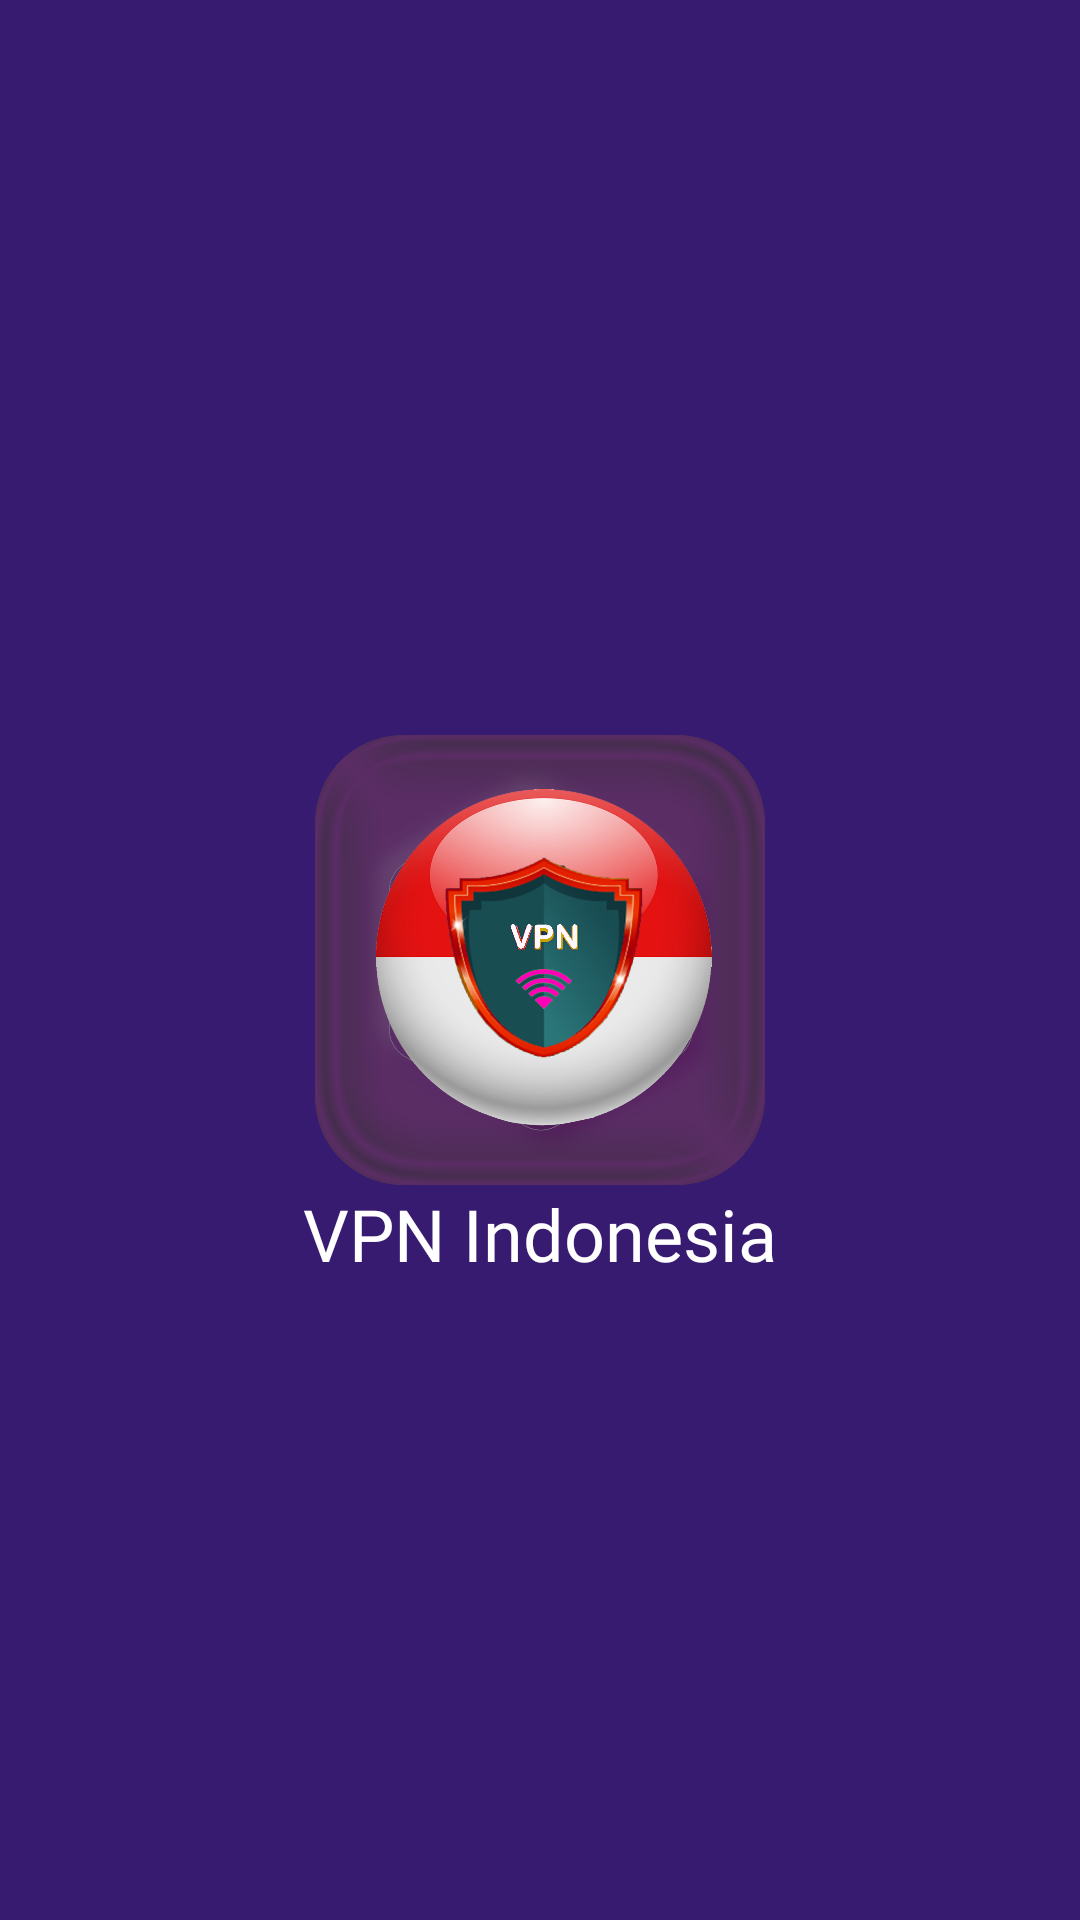

Layout XML and referenced resources for this Android screen:
<!-- AndroidManifest.xml: application theme AppTheme -->
<!-- res/layout/activity_splash.xml -->
<?xml version="1.0" encoding="utf-8"?>
<RelativeLayout xmlns:android="http://schemas.android.com/apk/res/android"
    xmlns:tools="http://schemas.android.com/tools"
    android:layout_width="match_parent"
    android:layout_height="match_parent"
    android:background="@color/primary"
    tools:context="com.abdev.codestervpn.activity.SplashActivity">

    <ImageView
        android:id="@+id/splash_icon"
        android:layout_width="150dp"
        android:layout_height="150dp"
        android:layout_centerInParent="true"
        android:src="@mipmap/ic_launcher" />

    <TextView
        android:layout_width="wrap_content"
        android:layout_height="wrap_content"
        android:layout_below="@id/splash_icon"
        android:layout_centerInParent="true"
        android:text="@string/app_name"
        android:textColor="@android:color/white"
        android:textSize="24sp"
        android:fontFamily="@font/averta_bold"/>

    <TextView
        android:id="@+id/Version"
        android:layout_width="wrap_content"
        android:layout_height="wrap_content"
        android:layout_alignParentBottom="true"
        android:layout_centerHorizontal="true"
        android:layout_marginBottom="5dp"
        android:textColor="@android:color/white"
        android:textSize="15sp"
        android:fontFamily="@font/averta_light"/>
</RelativeLayout>
<!-- resources referenced by this layout -->
<resources>
  <color name="primary">#371B71</color>
  <!-- mipmap ic_launcher: png bitmap (mipmap-hdpi, 295454 bytes) -->
  <string name="app_name">VPN Indonesia</string>
  <style name="AppTheme" parent="Theme.AppCompat.NoActionBar">
          <item name="android:windowNoTitle">true</item>
          <item name="windowActionBar">false</item>
          <item name="colorPrimary">@color/primary</item>
          <item name="colorPrimaryDark">@color/primary_dark</item>
          <item name="colorAccent">@color/primary</item>
          <item name="colorSwitchThumbNormal">@android:color/white</item>
          <item name="android:windowBackground">@android:color/white</item>
          <item name="android:colorBackground">@android:color/white</item>
          <item name="android:dialogTheme">@style/AppDialogTheme</item>
          <item name="android:alertDialogTheme">@style/AppAlertTheme</item>
          <item name="bottomSheetDialogTheme">@style/AppBottomSheetDialogTheme</item>
      </style>
  <color name="primary_dark">#3a1d4f</color>
  <style name="AppDialogTheme" parent="Theme.AppCompat.Light.Dialog">
          
          <item name="colorPrimary">@color/primary</item>
          <item name="colorPrimaryDark">@color/primary_dark</item>
          <item name="android:textColorHighlight">@android:color/white</item>
          <item name="colorAccent">@color/primary</item>
          <item name="colorControlNormal">@android:color/white</item>
      </style>
  <style name="AppAlertTheme" parent="Theme.AppCompat.Light.Dialog.Alert">
          <item name="colorPrimary">@color/primary</item>
          <item name="colorAccent">@color/primary</item>
          <item name="colorPrimaryDark">@color/primary_dark</item>
          <item name="colorControlNormal">@android:color/white</item>
          <item name="android:textColorHighlight">@color/primary</item>
      </style>
  <style name="AppBottomSheetDialogTheme" parent="Theme.Design.Light.BottomSheetDialog">
          <item name="bottomSheetStyle">@style/AppModalStyle</item>
      </style>
  <style name="AppModalStyle" parent="Widget.Design.BottomSheet.Modal">
          <item name="android:background">@drawable/top_rounded_corner_view</item>
      </style>
</resources>
